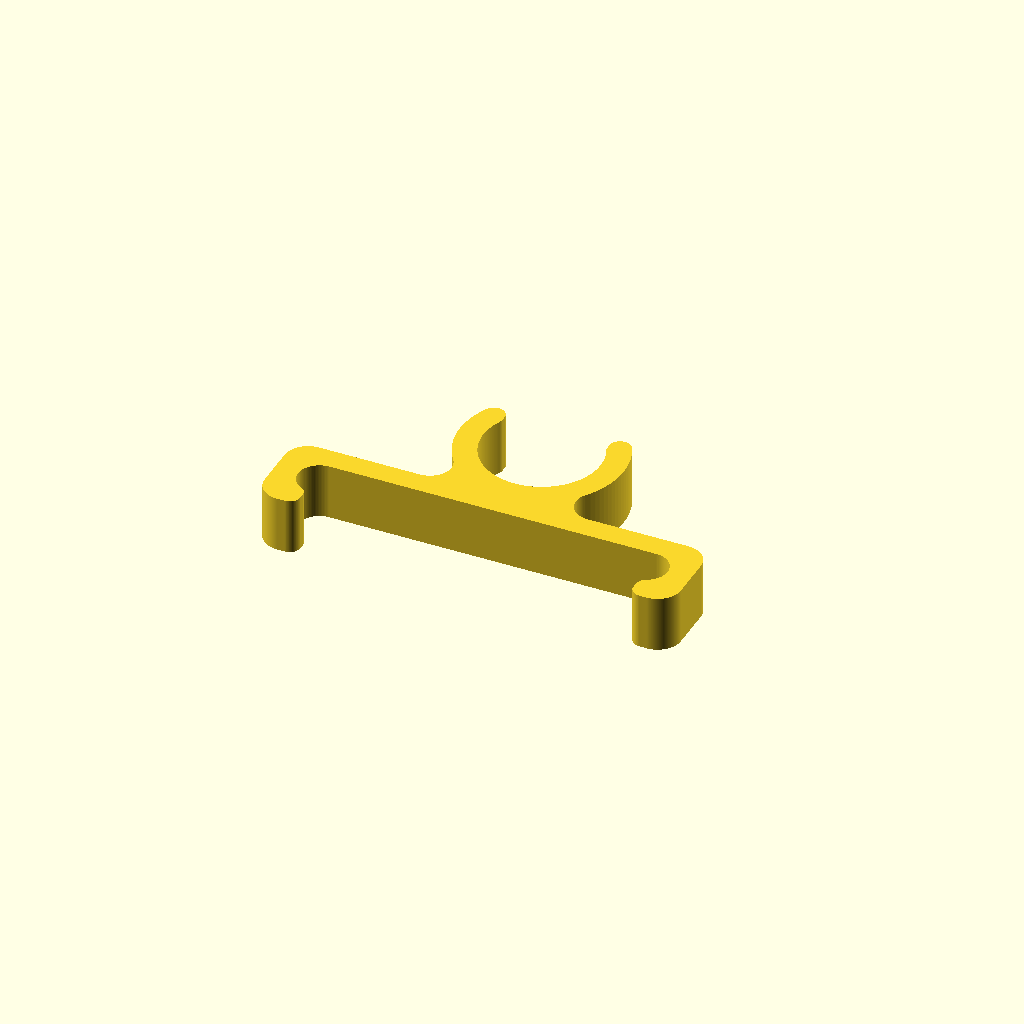
Cell 1: rendered with the file's own defaults.
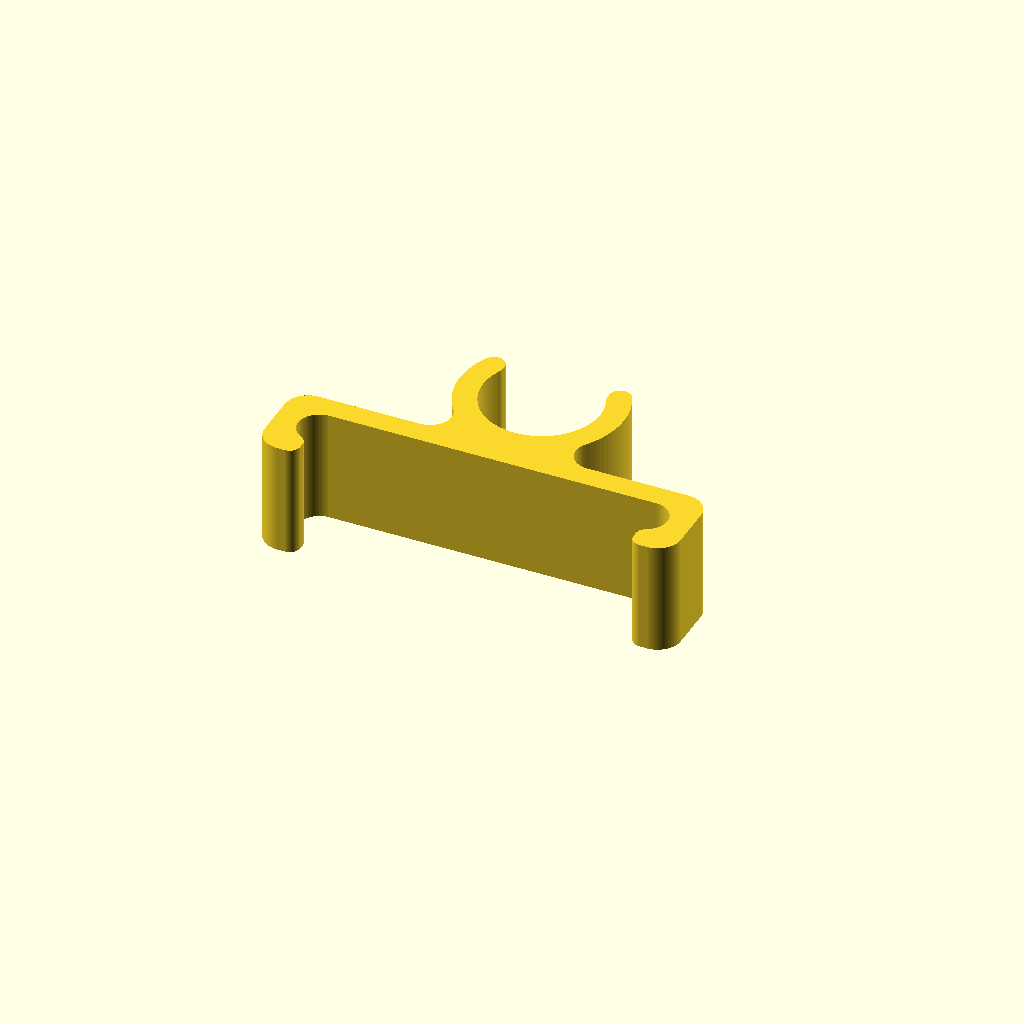
Cell 2 — overall_height set to 24, the other parameters unchanged.
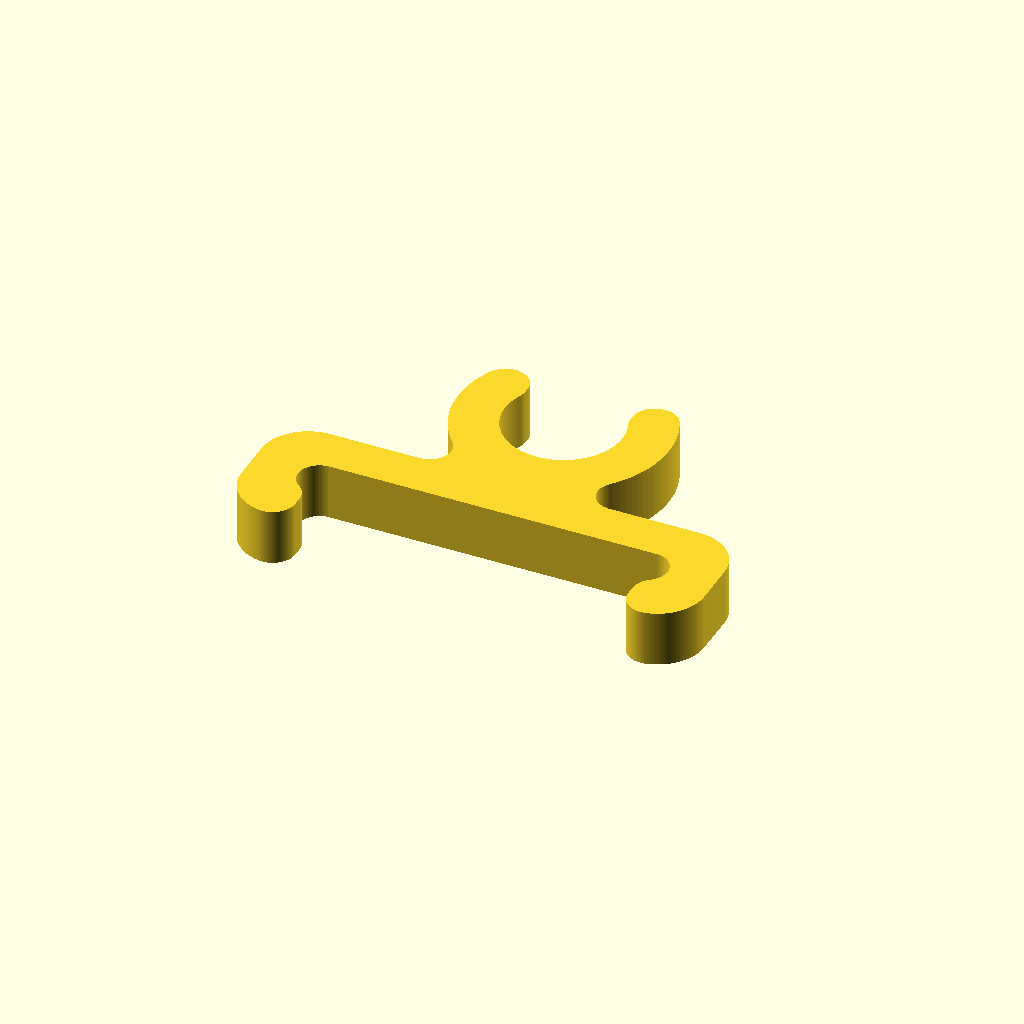
Cell 3: wall_thickness = 10 (everything else at default).
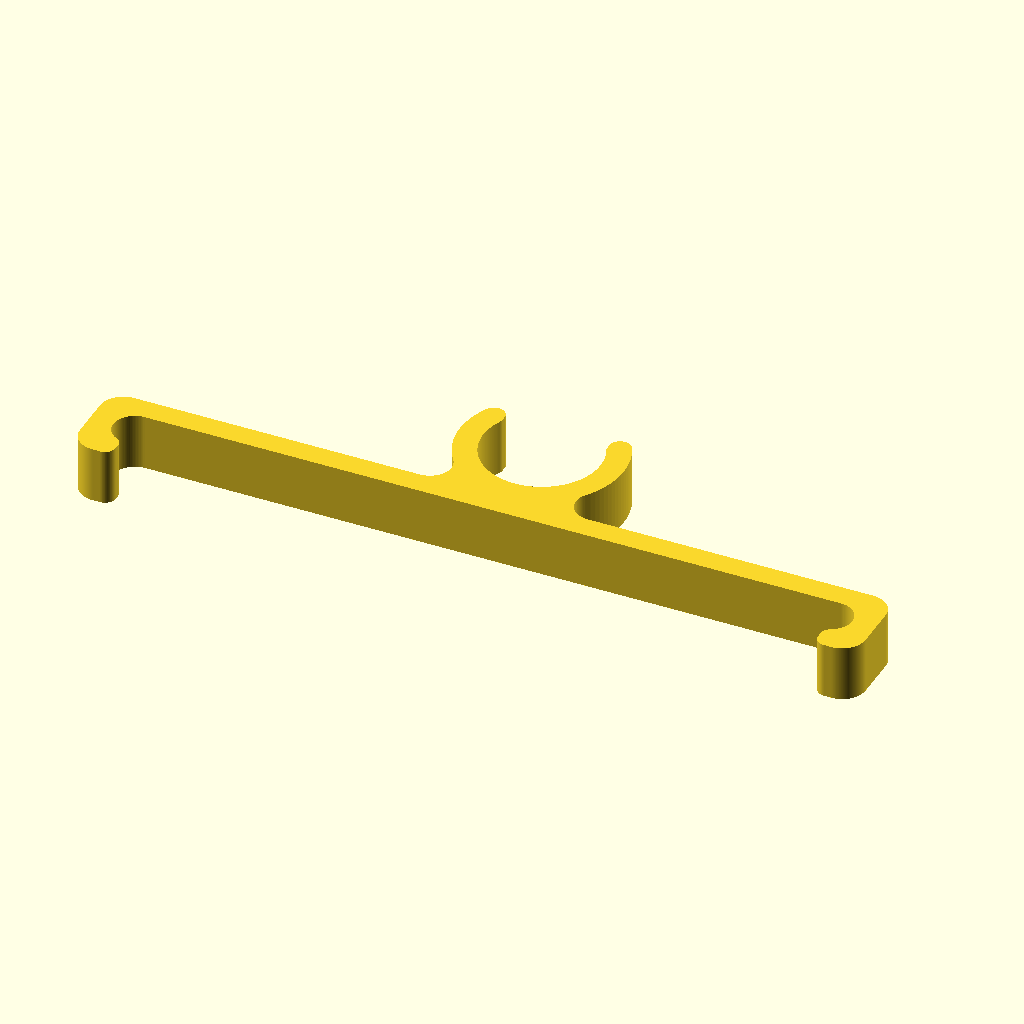
Cell 4: the same model with x_dimension = 158.
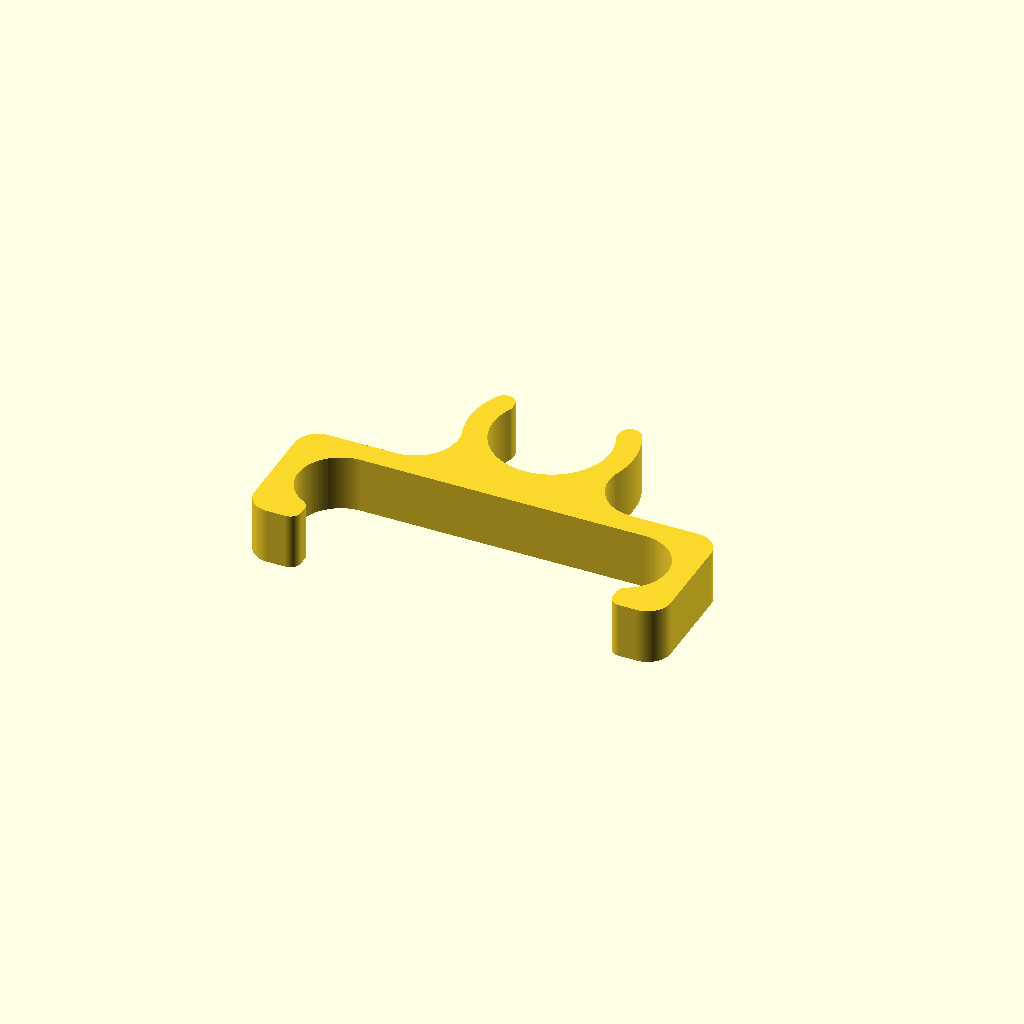
Cell 5: y_dimension = 18.3 (everything else at default).
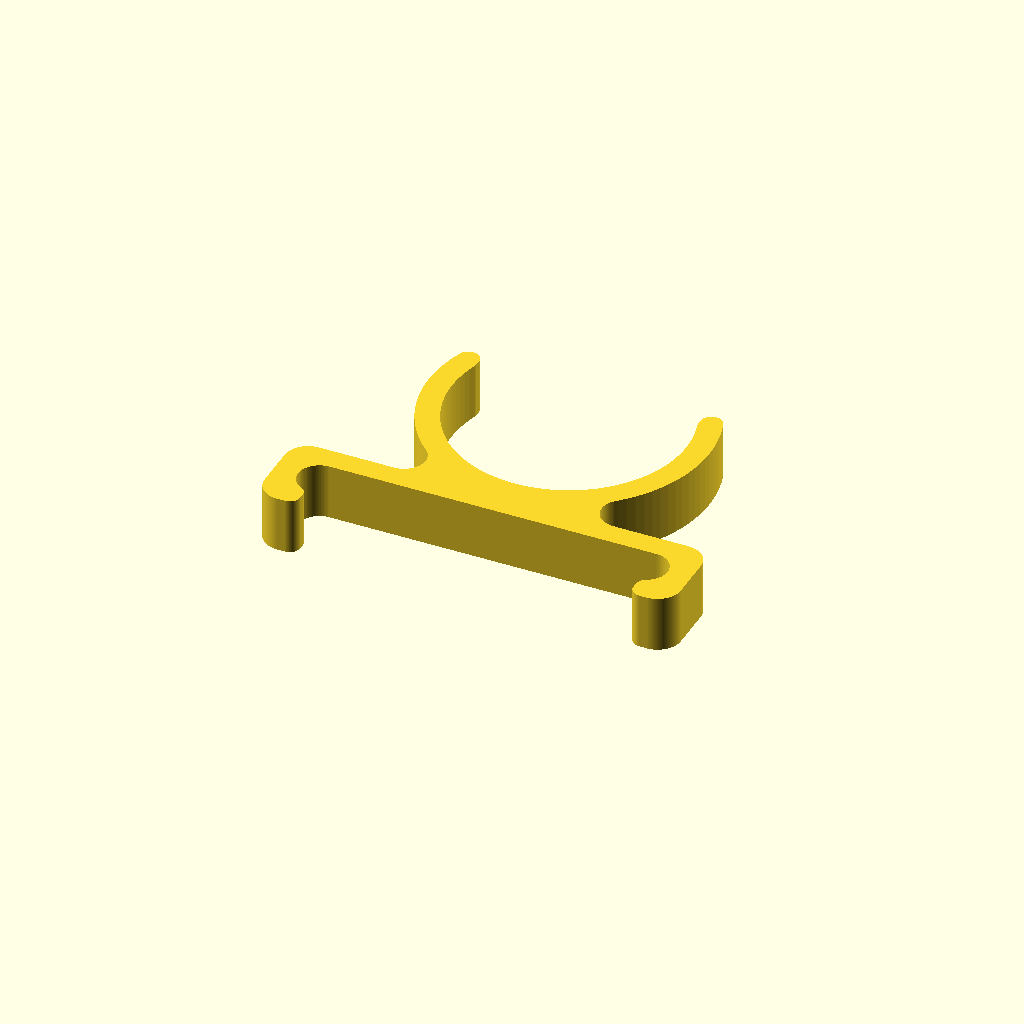
Cell 6: the same model with diameter_to_grip = 50.
One fixed orthographic camera (rotation 55°, 0°, 25°; colour scheme Cornfield) for every cell.
The OpenSCAD source (inputs/thingiverse/files/thing-3803454/files/rectangle-to-round.scad):
//customizable clip round / rectangular


overall_height=12;
wall_thickness=5;

x_dimension=79;//rectangular 
y_dimension=9.15;

diameter_to_grip=25;
more_grip=2.6;


linear_extrude (height = overall_height){
round2d(0,y_dimension/2){
union(){
ret_clip();
 translate ([0, diameter_to_grip/2 +wall_thickness+y_dimension/2+wall_thickness      , 0])  round_clip_with_base();
}
}
}

radi=y_dimension/2-0.1;
radi_2=wall_thickness;
bulge=3+0.001;
$fn=100+0.001;

module round_clip_with_base(){
round2d(0,wall_thickness){
round_clip();
translate ([0, -diameter_to_grip/2-wall_thickness-wall_thickness/4, 0])  square ([ diameter_to_grip/2,wall_thickness ],center = true);
}
}


module round_clip(){
round2d(wall_thickness/2-0.2,0){
difference() { 
circle (d = diameter_to_grip+wall_thickness*2);
circle (d = diameter_to_grip);
translate ([0, diameter_to_grip*2, 0])  square ([ diameter_to_grip-more_grip,diameter_to_grip*4],center = true);
}
}
}

module ret_clip(){
round2d(wall_thickness/2-0.2,0){
difference() { 
round2d(radi_2,0){
square ([ x_dimension+wall_thickness*2,y_dimension +wall_thickness*2],center = true);
}
 round2d(radi,0){
square ([ x_dimension,y_dimension ],center = true);
}
translate ([0, -wall_thickness-1, 0])  square ([ x_dimension-radi-0.3-bulge,y_dimension ],center = true);
}
}
}



module round2d(OR,IR){offset(OR)offset(-IR-OR)offset(IR)children();}
Customizer parameters (derived from the source; name, type, default, range or options):
overall_height: number, default 12
wall_thickness: number, default 5
x_dimension: number, default 79
y_dimension: number, default 9.15
diameter_to_grip: number, default 25
more_grip: number, default 2.6
